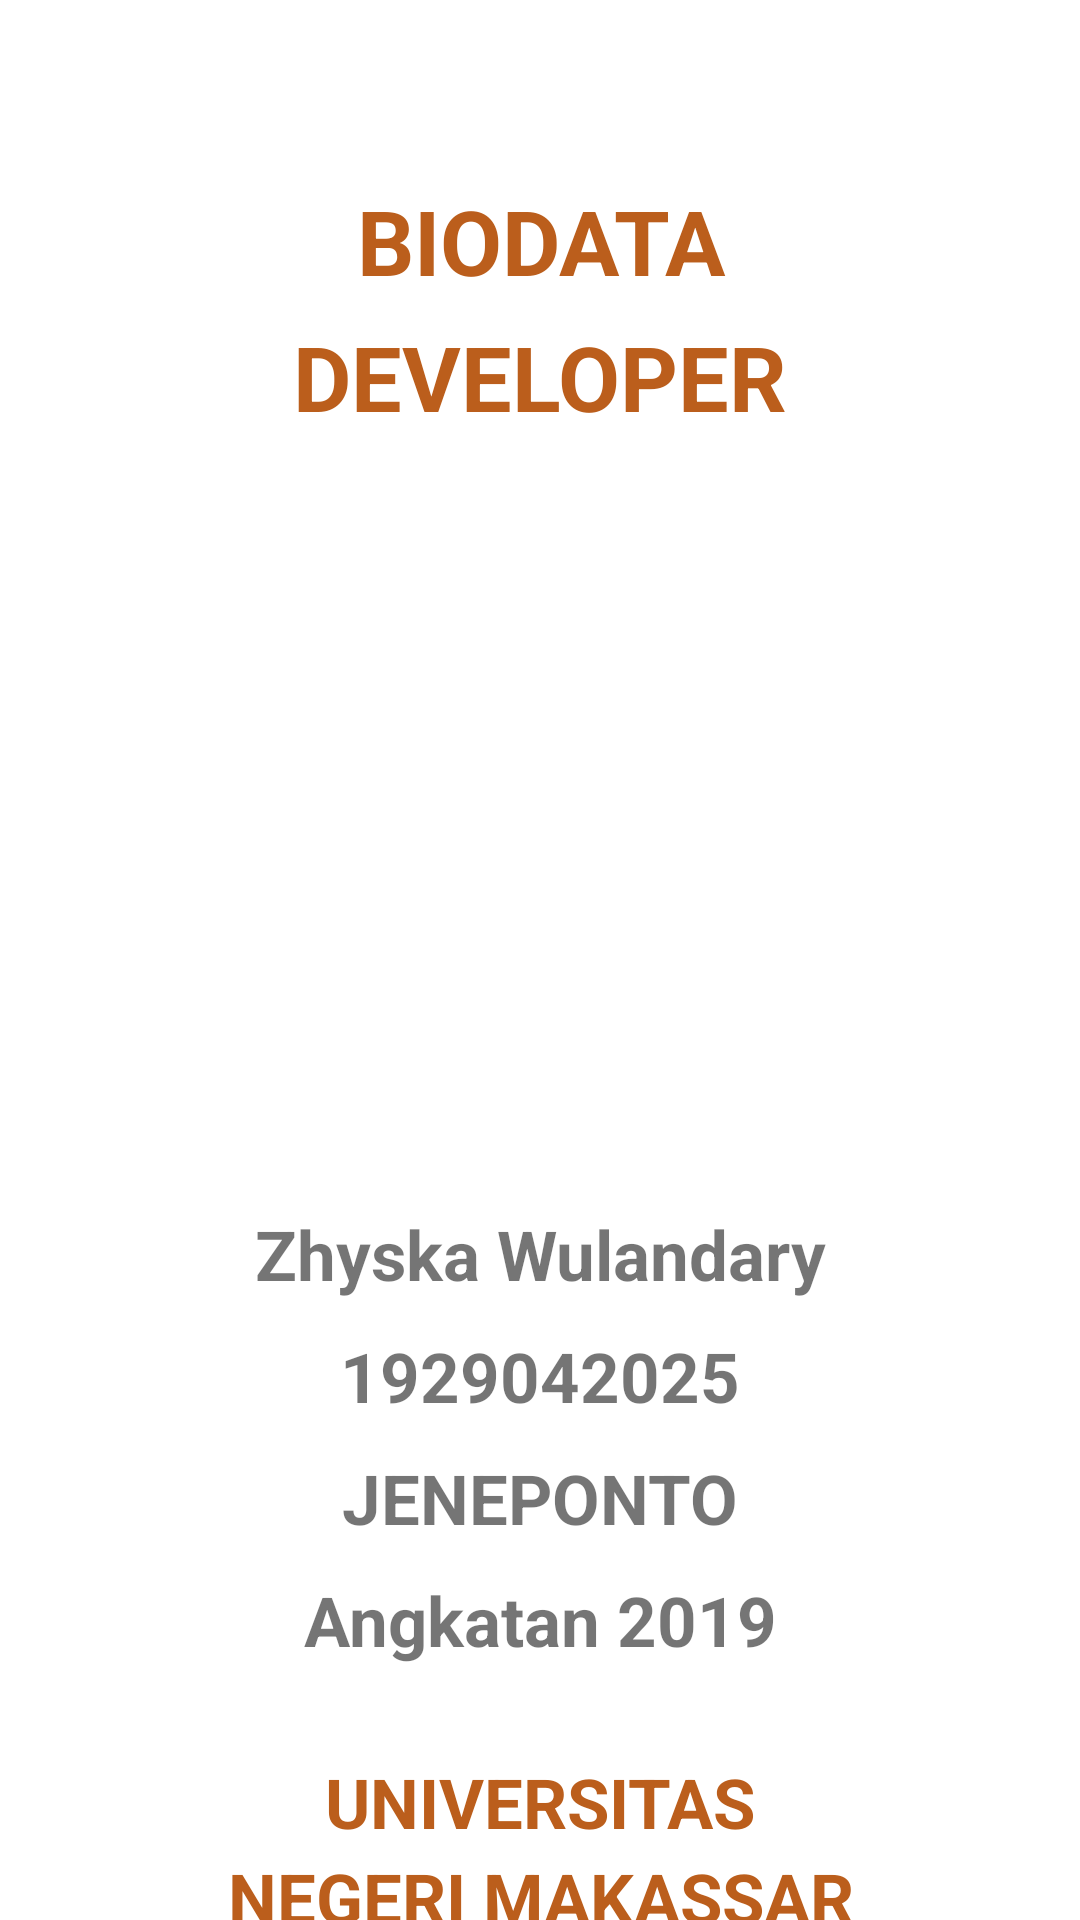

Write the Android layout XML for this screen, with the resource values it uses.
<!-- AndroidManifest.xml: application theme Theme.ZhyskaApp -->
<!-- res/layout/activity_biodata_developer.xml -->
<?xml version="1.0" encoding="utf-8"?>
<LinearLayout xmlns:android="http://schemas.android.com/apk/res/android"
    xmlns:app="http://schemas.android.com/apk/res-auto"
    xmlns:tools="http://schemas.android.com/tools"
    android:layout_width="match_parent"
    android:layout_height="match_parent"
    android:orientation="vertical"
    tools:context=".about.BiodataDeveloperActivity">

    <TextView
        android:layout_width="match_parent"
        android:layout_height="wrap_content"
        android:textStyle="bold"
        android:textSize="30sp"
        android:textColor="@color/text_color"
        android:textAlignment="center"
        android:layout_marginTop="60dp"
        android:text="BIODATA"/>

    <TextView
        android:layout_width="match_parent"
        android:layout_height="wrap_content"
        android:textStyle="bold"
        android:textSize="30sp"
        android:textColor="@color/text_color"
        android:textAlignment="center"
        android:layout_marginTop="5dp"
        android:text="DEVELOPER"/>

    <ImageView
        android:layout_width="wrap_content"
        android:layout_height="217dp"
        android:layout_gravity="center"
        android:layout_marginTop="20dp"
        android:src="@drawable/defaultimage" />

    <TextView
        android:layout_width="match_parent"
        android:layout_height="wrap_content"
        android:textSize="23sp"
        android:textAlignment="center"
        android:textStyle="bold"
        android:layout_marginTop="20dp"
        android:text="Zhyska Wulandary" />

    <TextView
        android:layout_width="match_parent"
        android:layout_height="wrap_content"
        android:textSize="23sp"
        android:textAlignment="center"
        android:textStyle="bold"
        android:layout_marginTop="10dp"
        android:text="1929042025" />

    <TextView
        android:layout_width="match_parent"
        android:layout_height="wrap_content"
        android:textSize="23sp"
        android:textAlignment="center"
        android:textStyle="bold"
        android:layout_marginTop="10dp"
        android:text="JENEPONTO" />

    <TextView
        android:layout_width="match_parent"
        android:layout_height="wrap_content"
        android:textSize="23sp"
        android:textAlignment="center"
        android:textStyle="bold"
        android:layout_marginTop="10dp"
        android:text="Angkatan 2019" />

    <TextView
        android:layout_width="match_parent"
        android:layout_height="wrap_content"
        android:textSize="23sp"
        android:textAlignment="center"
        android:textStyle="bold"
        android:textColor="@color/text_color"
        android:layout_marginTop="30dp"
        android:text="UNIVERSITAS" />
    <TextView
        android:layout_width="match_parent"
        android:layout_height="wrap_content"
        android:textSize="23sp"
        android:textAlignment="center"
        android:textStyle="bold"
        android:textColor="@color/text_color"
        android:layout_marginTop="1dp"
        android:text="NEGERI MAKASSAR" />

</LinearLayout>
<!-- resources referenced by this layout -->
<resources>
  <color name="text_color">#bb5e1c</color>
  <style name="Theme.ZhyskaApp" parent="Theme.MaterialComponents.DayNight.DarkActionBar">
          
          <item name="colorPrimary">@color/purple_500</item>
          <item name="colorPrimaryVariant">@color/purple_700</item>
          <item name="colorOnPrimary">@color/white</item>
          
          <item name="colorSecondary">@color/teal_200</item>
          <item name="colorSecondaryVariant">@color/teal_700</item>
          <item name="colorOnSecondary">@color/black</item>
          
          <item name="android:statusBarColor" tools:targetApi="l">?attr/colorPrimaryVariant</item>
          
      </style>
  <color name="purple_500">#FF6200EE</color>
  <color name="purple_700">#FF3700B3</color>
  <color name="white">#FFFFFFFF</color>
  <color name="teal_200">#FF03DAC5</color>
  <color name="teal_700">#FF018786</color>
  <color name="black">#FF000000</color>
</resources>
